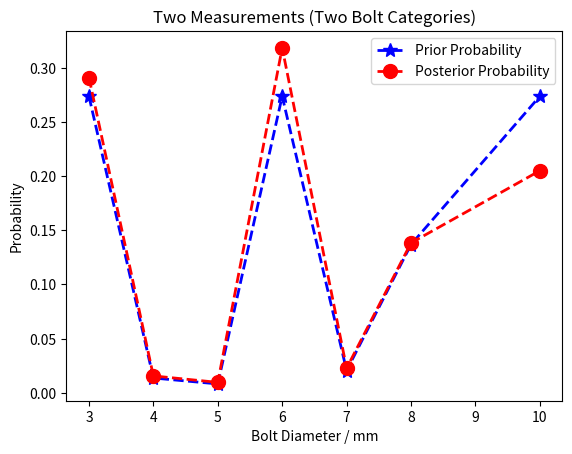

Python code for this plot:
import math
import scipy.stats
import numpy as np
import matplotlib.pyplot as plt

# This function is defined here for use later.
def normpdf(x, mu, sigma):
    temp = (x-mu)/sigma
    p = (1/(sigma*math.sqrt(2*math.pi)))*math.exp(-temp**2/2)
    return p

# Function to print out probabilities of each nominal mesurement
def printThetas(thetas, P_thetas):
    np.set_printoptions(precision=3)
    sz = int(np.size(thetas))
    for i in range(sz):
        print('Probability of ', thetas[i], ': ', P_thetas[i])
    return

def Bayes(xs, thetas):
    # Define empty matrix of a given size to fill later
    P_x_theta_all = np.zeros((np.size(xs), np.size(thetas)))
    '''
    This matrix is used to keep track of
    | P(x=5.1|theta=5) P(x=5.1|theta=6) ...|
    | P(x=4.9|theta=5) P(x=4.9|theta=6) ...|
    |       ...              ...        ...|
    '''
    # Calculate probabilities of getting a given nominal 
    # mesurement taking into acount some mesurement information
    for i in range(int(np.size(xs))):
        for j in range(int(np.size(thetas))):
            P_x_theta_all[i, j] = normpdf(xs[i], thetas[j], sigma)
            print('Probability of getting X = ', xs[i], 'given that theta = ', thetas[j], 'is: ', P_x_theta_all[i,j])            
    return P_x_theta_all


# Priors given
'''
Bolt Diameter (mm): 3   4   5   6   7   8   10
Number in Stock:   200  10  6  200  15 100  200
'''

''' --- DEFINE CONSTANTS --- '''
# Mesurements
xs = np.array([5.5, 5., 4.9, 5.6])  
# Nominal dimensions
thetas = np.array([3, 4, 5, 6, 7, 8, 10])
# Number of bolts in each category
num_theta = np.array([200, 10, 6, 200, 15, 100, 200])
# Assign Sigma for Assignment Question
sigma = 10

''' --- PERFORM CALCULATIONS --- '''
# Probability of getting a given nominal bolt mesurement
P_thetas = num_theta / np.sum(num_theta)
# P_thetas = np.full((np.size(thetas)), 1/np.size(xs))
# Print probabilities of getting a given nominal bolt mesurement
printThetas(thetas, P_thetas)
P_x_theta_all = Bayes(xs, thetas)
P_x1x2_theta = np.prod(P_x_theta_all, axis=0)

'''
"0" means we do product of elements on the 1st axis (by row)
So we end up with the following vector:
[P([x1=5.1,x2=4.9]|theta=5), P([x1=5.1,x2=4.9]|theta=6), ...]
'''
# Do matrix multiplication here
P_xs = np.dot(P_thetas, P_x1x2_theta)   
# Do element-wise multiplication here
P_thetas_xs = P_thetas*P_x1x2_theta / P_xs   
''' 
We end up with the following vector as our final result:
[P([x1,x2]|theta=5)*P(theta=5)/P([x1,x2]), P([x1,x2]|theta=6)*P(theta=6)/P([x1,x2])]
which is =
[P(theta=5|[x1, x2]), P(theta=6|[x1, x2])]
'''
plt.plot(thetas, P_thetas, 'b*--',  linewidth=2, markersize=10)
plt.plot(thetas, P_thetas_xs, 'ro--',  linewidth=2, markersize=10)
ax = plt.gca()
ax.legend(('Prior Probability','Posterior Probability'))
ax.set_xlabel('Bolt Diameter / mm')
ax.set_ylabel('Probability')
ax.set_title('Two Measurements (Two Bolt Categories)')
plt.savefig('PriorNPost_10.png', format='png', bbox_inches='tight')
plt.show()
